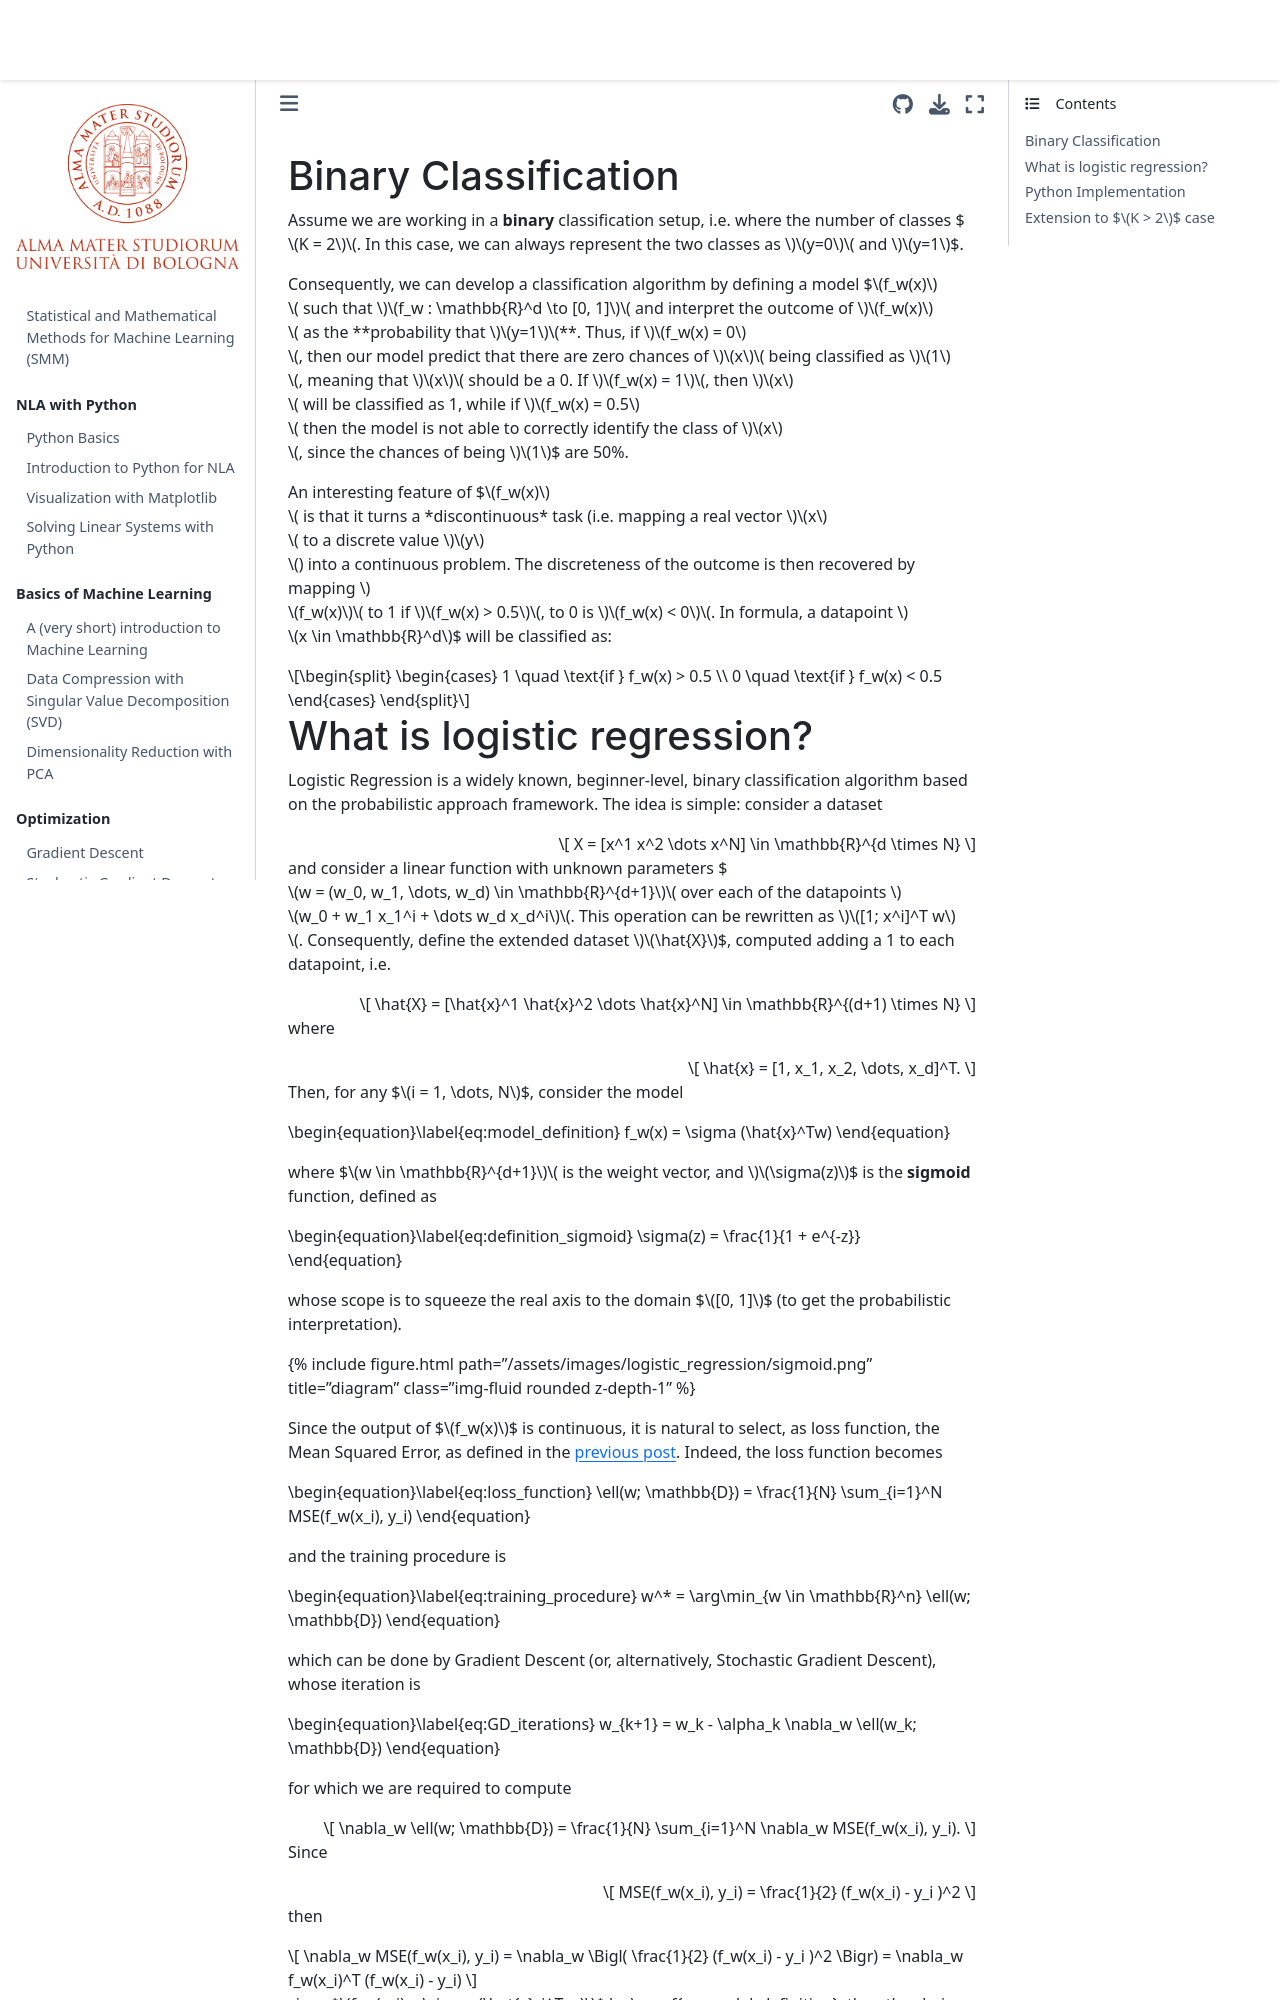

repository: devangelista2/statistical-mathematical-methods · page: 2024-25/regression_classification/logistic_regression2024.html · generator: jekyll

---
layout: page
title: Lecture 11.
description: Logistic Regression (Homework3)
img:
importance: 11
category: SMM2024
---
## Binary Classification
Assume we are working in a **binary** classification setup, i.e. where the number of classes $$K = 2$$. In this case, we can always represent the two classes as $$y=0$$ and $$y=1$$.

Consequently, we can develop a classification algorithm by defining a model $$f_w(x)$$ such that $$f_w : \mathbb{R}^d \to [0, 1]$$ and interpret the outcome of $$f_w(x)$$ as the **probability that $$y=1$$**. Thus, if $$f_w(x) = 0$$, then our model predict that there are zero chances of $$x$$ being classified as $$1$$, meaning that $$x$$ should be a 0. If $$f_w(x) = 1$$, then $$x$$ will be classified as 1, while if $$f_w(x) = 0.5$$ then the model is not able to correctly identify the class of $$x$$, since the chances of being $$1$$ are 50%. 

An interesting feature of $$f_w(x)$$ is that it turns a *discontinuous* task (i.e. mapping a real vector $$x$$ to a discrete value $$y$$) into a continuous problem. The discreteness of the outcome is then recovered by mapping $$f_w(x)$$ to 1 if $$f_w(x) > 0.5$$, to 0 is $$f_w(x) < 0$$. In formula, a datapoint $$x \in \mathbb{R}^d$$ will be classified as:

$$
    \begin{cases}
        1 \quad \text{if } f_w(x) > 0.5 \\
        0 \quad \text{if } f_w(x) < 0.5
    \end{cases}
$$
